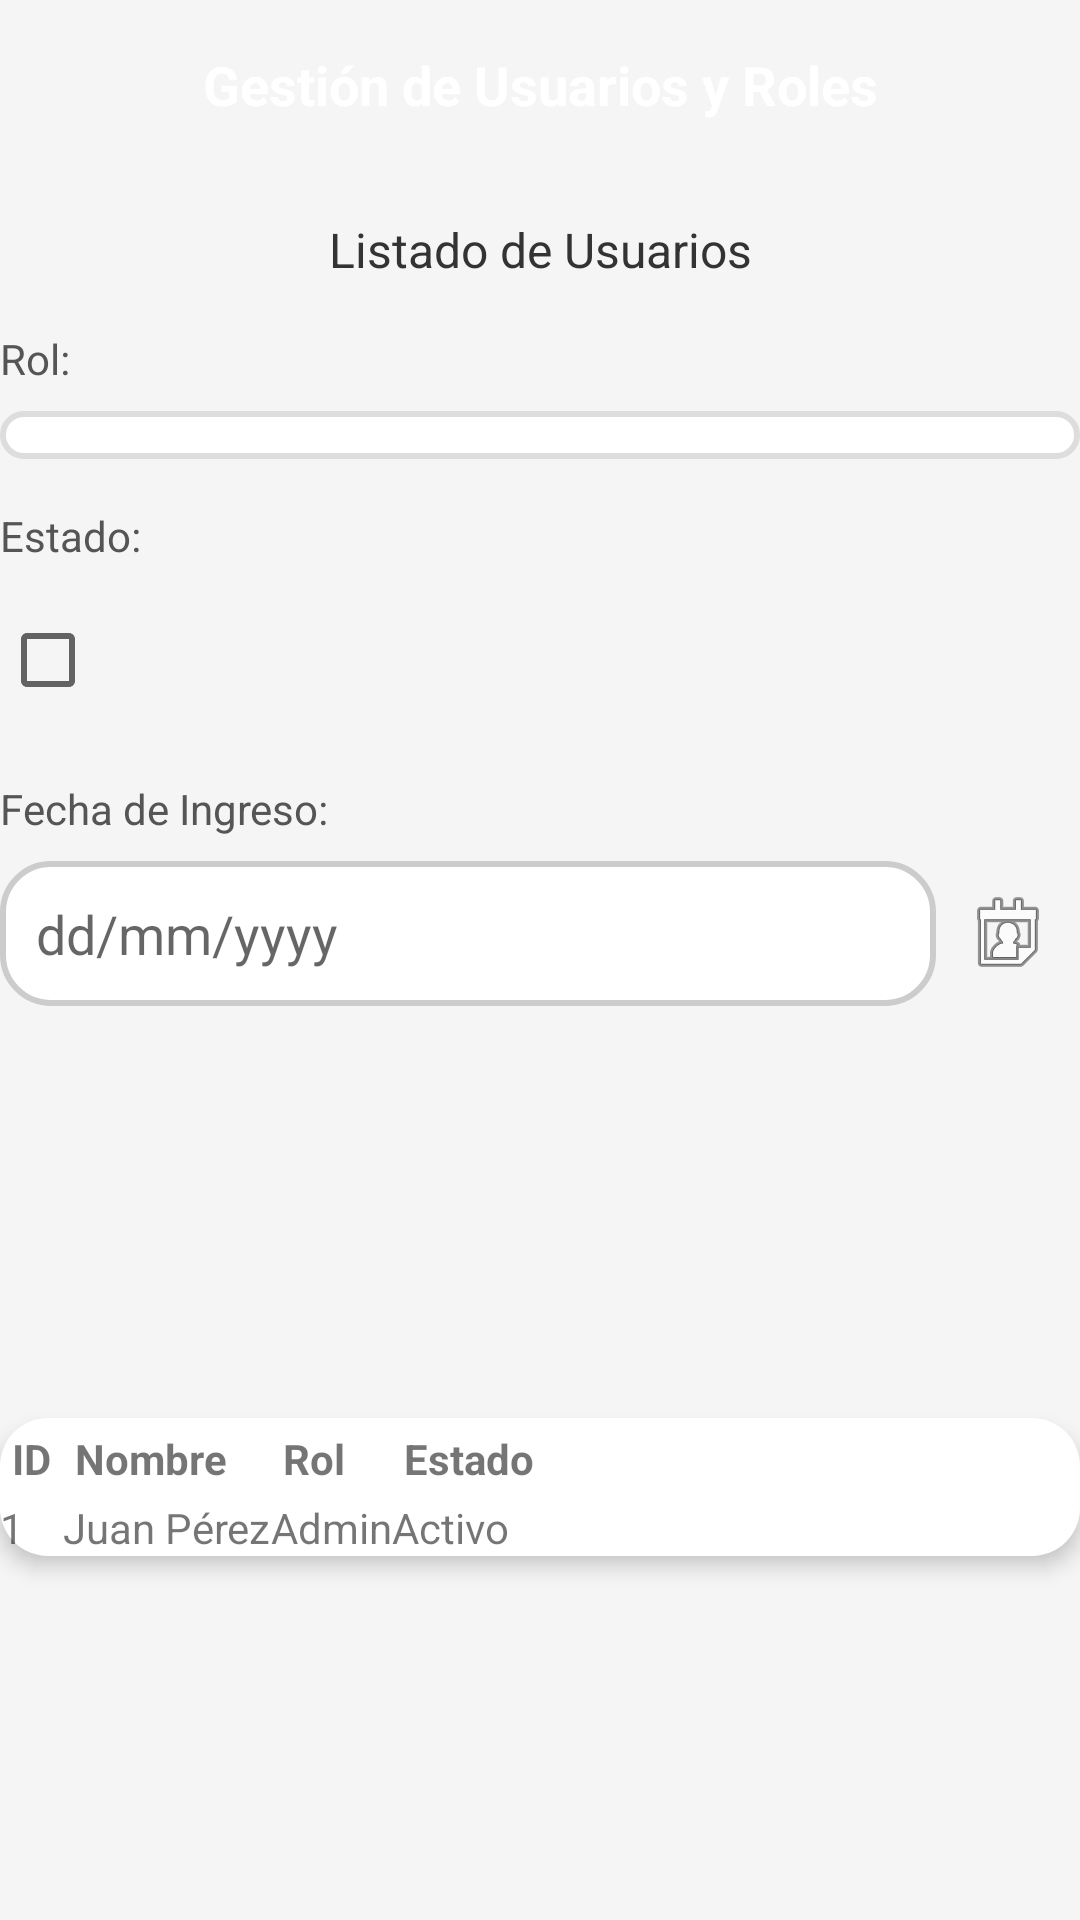

Here is an Android app screen rendered from its layout file. Give the layout XML and the strings, colors and styles it references.
<!-- AndroidManifest.xml: application theme Theme.REFOREST -->
<!-- res/layout/listado_usuarios.xml -->
<?xml version="1.0" encoding="utf-8"?>
<androidx.constraintlayout.widget.ConstraintLayout xmlns:android="http://schemas.android.com/apk/res/android"
    xmlns:app="http://schemas.android.com/apk/res-auto"
    android:layout_width="match_parent"
    android:layout_height="match_parent"
    android:background="#F5F5F5">

    <TextView
        android:id="@+id/title"
        android:layout_width="0dp"
        android:layout_height="wrap_content"
        android:background="@drawable/rounded_red_bg"
        android:gravity="center"
        android:padding="16dp"
        android:text="Gestión de Usuarios y Roles"
        android:textColor="#FFFFFF"
        android:textSize="18sp"
        android:textStyle="bold"
        app:layout_constraintTop_toTopOf="parent"
        app:layout_constraintStart_toStartOf="parent"
        app:layout_constraintEnd_toEndOf="parent" />

    <TextView
        android:id="@+id/subtitle"
        android:layout_width="wrap_content"
        android:layout_height="wrap_content"
        android:layout_marginTop="16dp"
        android:text="Listado de Usuarios"
        android:textSize="16sp"
        android:textColor="#333333"
        app:layout_constraintTop_toBottomOf="@id/title"
        app:layout_constraintStart_toStartOf="parent"
        app:layout_constraintEnd_toEndOf="parent" />

    <TextView
        android:id="@+id/label_rol"
        android:layout_width="wrap_content"
        android:layout_height="wrap_content"
        android:layout_marginTop="16dp"
        android:text="Rol:"
        android:textSize="14sp"
        android:textColor="#555555"
        app:layout_constraintTop_toBottomOf="@id/subtitle"
        app:layout_constraintStart_toStartOf="parent"
        app:layout_constraintMarginStart="16dp" />

    <Spinner
        android:id="@+id/spinner_roles"
        android:layout_width="0dp"
        android:layout_height="wrap_content"
        android:layout_marginTop="8dp"
        android:background="@drawable/rounded_spinner_bg"
        android:padding="8dp"
        app:layout_constraintTop_toBottomOf="@id/label_rol"
        app:layout_constraintStart_toStartOf="parent"
        app:layout_constraintEnd_toEndOf="parent"
        app:layout_constraintMarginStart="16dp"
        app:layout_constraintMarginEnd="16dp" />

    <TextView
        android:id="@+id/label_estado"
        android:layout_width="wrap_content"
        android:layout_height="wrap_content"
        android:layout_marginTop="16dp"
        android:text="Estado:"
        android:textSize="14sp"
        android:textColor="#555555"
        app:layout_constraintTop_toBottomOf="@id/spinner_roles"
        app:layout_constraintStart_toStartOf="parent"
        app:layout_constraintMarginStart="16dp" />

    <CheckBox
        android:id="@+id/checkbox_estado"
        android:layout_width="wrap_content"
        android:layout_height="wrap_content"
        android:layout_marginTop="8dp"
        android:textColor="#555555"
        app:layout_constraintTop_toBottomOf="@id/label_estado"
        app:layout_constraintStart_toStartOf="parent"
        app:layout_constraintMarginStart="16dp" />

    <TextView
        android:id="@+id/label_fecha_ingreso"
        android:layout_width="wrap_content"
        android:layout_height="wrap_content"
        android:layout_marginTop="16dp"
        android:text="Fecha de Ingreso:"
        android:textSize="14sp"
        android:textColor="#555555"
        app:layout_constraintTop_toBottomOf="@id/checkbox_estado"
        app:layout_constraintStart_toStartOf="parent"
        app:layout_constraintMarginStart="16dp" />

    <EditText
        android:id="@+id/edittext_fecha"
        android:layout_width="0dp"
        android:layout_height="wrap_content"
        android:layout_marginTop="8dp"
        android:background="@drawable/rounded_edittext_bg"
        android:hint="dd/mm/yyyy"
        android:padding="12dp"
        android:inputType="date"
        app:layout_constraintTop_toBottomOf="@id/label_fecha_ingreso"
        app:layout_constraintStart_toStartOf="parent"
        app:layout_constraintEnd_toStartOf="@id/button_calendar"
        app:layout_constraintMarginStart="16dp"
        app:layout_constraintMarginEnd="8dp" />

    <ImageButton
        android:id="@+id/button_calendar"
        android:layout_width="48dp"
        android:layout_height="48dp"
        android:layout_marginTop="8dp"
        android:background="@drawable/rounded_button_bg"
        android:contentDescription="Abrir calendario"
        android:src="@android:drawable/ic_menu_my_calendar"
        app:layout_constraintTop_toBottomOf="@id/label_fecha_ingreso"
        app:layout_constraintEnd_toEndOf="parent"
        app:layout_constraintMarginEnd="16dp" />

    <TableLayout
        android:id="@+id/table_datos"
        android:layout_width="0dp"
        android:layout_height="wrap_content"
        android:layout_marginTop="16dp"
        android:background="@drawable/rounded_white_bg"
        android:elevation="4dp"
        app:layout_constraintTop_toBottomOf="@id/button_calendar"
        app:layout_constraintStart_toStartOf="parent"
        app:layout_constraintEnd_toEndOf="parent"
        app:layout_constraintBottom_toBottomOf="parent">

        <TableRow>
            <TextView
                android:layout_width="wrap_content"
                android:layout_height="wrap_content"
                android:layout_margin="4dp"
                android:text="ID"
                android:textStyle="bold" />
            <TextView
                android:layout_width="wrap_content"
                android:layout_height="wrap_content"
                android:layout_margin="4dp"
                android:text="Nombre"
                android:textStyle="bold" />
            <TextView
                android:layout_width="wrap_content"
                android:layout_height="wrap_content"
                android:layout_margin="4dp"
                android:text="Rol"
                android:textStyle="bold" />
            <TextView
                android:layout_width="wrap_content"
                android:layout_height="wrap_content"
                android:layout_margin="4dp"
                android:text="Estado"
                android:textStyle="bold" />
        </TableRow>

        <TableRow>
            <TextView android:text="1" />
            <TextView android:text="Juan Pérez" />
            <TextView android:text="Admin" />
            <TextView android:text="Activo" />
        </TableRow>
    </TableLayout>

</androidx.constraintlayout.widget.ConstraintLayout>
<!-- resources referenced by this layout -->
<resources>
  <!-- drawable rounded_edittext_bg (drawable) -->
  <shape xmlns:android="http://schemas.android.com/apk/res/android">
      <solid android:color="#FFFFFF" />
      <corners android:radius="16dp" />
      <stroke android:color="#CCCCCC" android:width="2dp" />
  </shape>
  <!-- drawable rounded_spinner_bg (drawable) -->
  <shape xmlns:android="http://schemas.android.com/apk/res/android">
      <solid android:color="#FFFFFF" />
      <corners android:radius="16dp" />
      <stroke android:color="#DDDDDD" android:width="2dp" />
  </shape>
  <!-- drawable rounded_white_bg (drawable) -->
  <shape xmlns:android="http://schemas.android.com/apk/res/android">
      <solid android:color="#FFFFFF" />
      <corners android:radius="16dp" />
      <shadowColor android:color="#000000" />
  </shape>
  <style name="Theme.REFOREST" parent="Theme.MaterialComponents.DayNight.DarkActionBar">
          
          <item name="colorPrimary">@color/purple_500</item>
          <item name="colorPrimaryVariant">@color/purple_700</item>
          <item name="colorOnPrimary">@color/white</item>
          
          <item name="colorSecondary">@color/teal_200</item>
          <item name="colorSecondaryVariant">@color/teal_700</item>
          <item name="colorOnSecondary">@color/black</item>
          
          <item name="android:statusBarColor">?attr/colorPrimaryVariant</item>
          
      </style>
  <!-- not gathered from this repository: default colours our renderer supplied (Android Studio template values) -->
  <color name="purple_500">#FF6200EE</color>
  <color name="purple_700">#FF3700B3</color>
  <color name="teal_200">#FF03DAC5</color>
  <color name="teal_700">#FF018786</color>
  <color name="black">#FF000000</color>
  <color name="white">#FFFFFFFF</color>
</resources>
